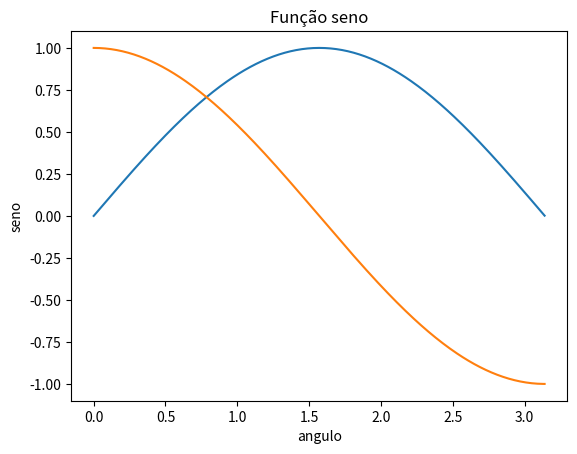
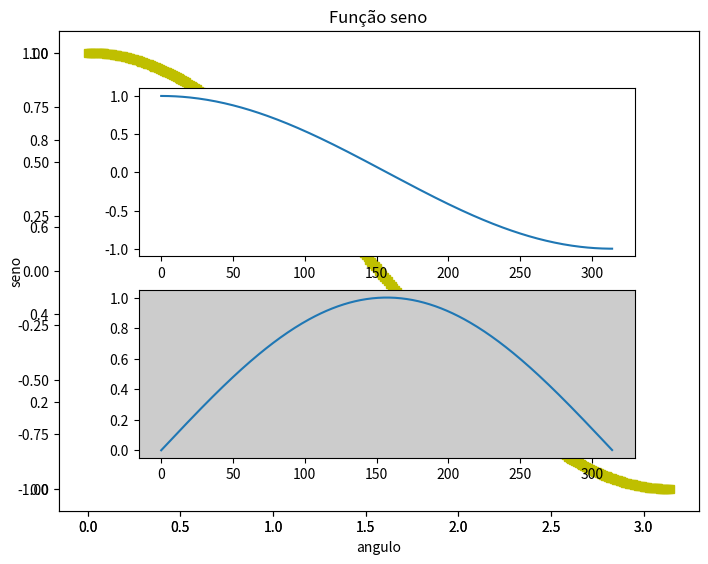
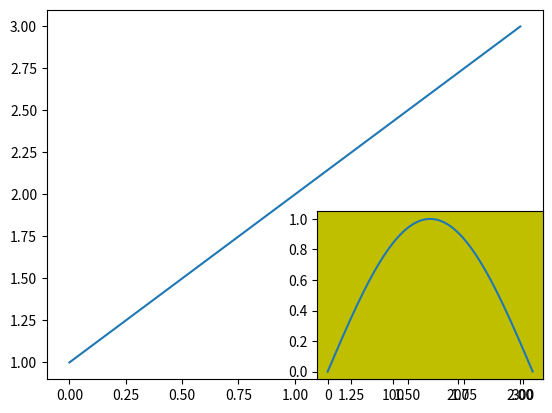
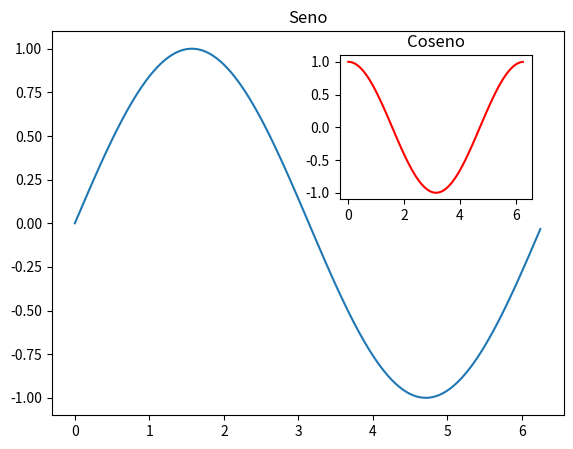
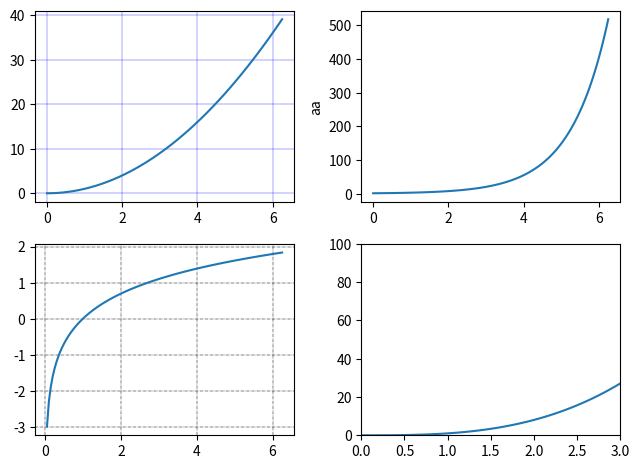
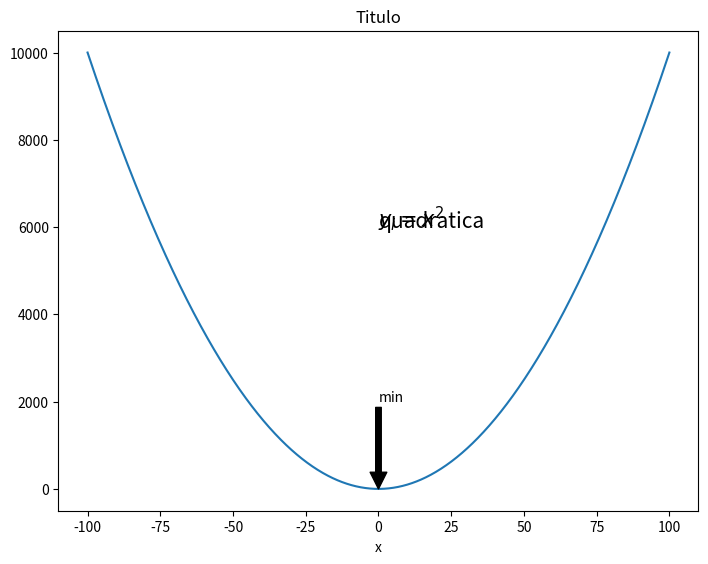

Reproduce these figures in Python, in order.
import pandas as pd
import matplotlib.pyplot as plt
%matplotlib inline
import numpy as np
import math

x = np.arange(0,math.pi, 0.01)
y = np.sin(x)

plt.plot(x,y)
plt.xlabel('angulo')
plt.ylabel('seno')
plt.title('Função seno')

plt.plot(x, np.cos(x))

fig = plt.figure()

fig

ax = fig.add_axes([0,0,1,1])

fig

ax.set_title('Função seno')
ax.set_xlabel('angulo')
ax.set_ylabel('seno')

fig

ax.plot(x,y)

fig

ax = fig.add_axes([0,0,1,1])

ax.plot(x, np.cos(x), 'ys-')

fig

range(12)

plt.subplot(211)
plt.plot(np.cos(x))
plt.subplot(212, facecolor = '0.8')
plt.plot(np.sin(x))

fig = plt.figure()
ax1 = fig.add_subplot(111)
ax1.plot([1,2,3])

ax2 = fig.add_subplot(224, facecolor = 'y')
ax2.plot(np.sin(x))

x = np.arange(0, math.pi*2, 0.05)
fig = plt.figure()

ax1 = fig.add_axes([0.1,0.1,0.8,0.8])
ax1.plot(x, np.sin(x))

ax2 = fig.add_axes([0.55,0.55, 0.3,0.3])
ax2.plot(x, np.cos(x), c='r')

ax1.set_title('Seno')
ax2.set_title('Coseno')

fig, ax = plt.subplots(2,2)

ax

ax[0,0].plot(x, x**2)

fig

ax[1,1].plot(x, x**3)

ax[1,0].plot(x, np.log(x))

ax[0,1].plot(x, np.exp(x))

fig

ax[0,1].set_ylabel('aa')

fig

fig.tight_layout()

fig

ax[0,0].grid(color = 'b', ls = '-', lw = '0.25')

fig

ax[1,0].grid(color = 'k', ls = '-.', lw = '0.35')

fig

ax[1,1].set_ylim(0,100)
ax[1,1].set_xlim(0,3)

fig

x = np.linspace(-100,100,1000)

fig = plt.figure()

ax = fig.add_axes([0,0,1,1])
ax.plot(x, x**2)
ax.set_title('Titulo')
ax.set_xlabel('x')

ax.text(0, 6000, 'quadratica', fontsize=15)

fig

ax.text(0, 6000, r'$y_i = x^2$', fontsize=15)

fig

fig

ax.annotate('min', xy = (0,0), xytext = (0,2000), arrowprops = dict(facecolor = 'black'))

fig